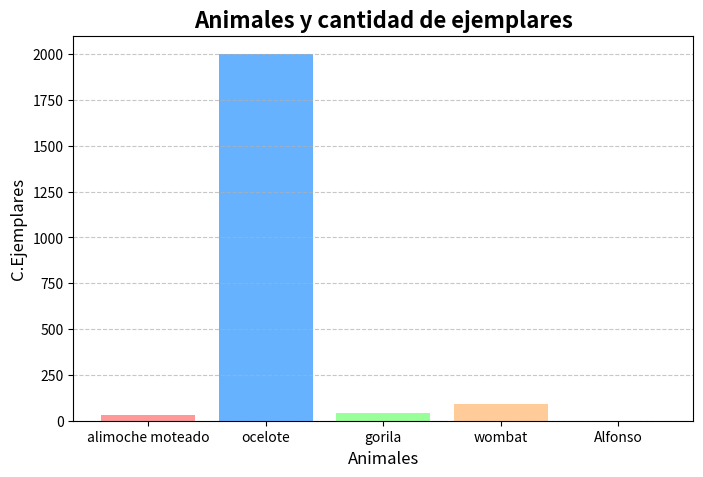
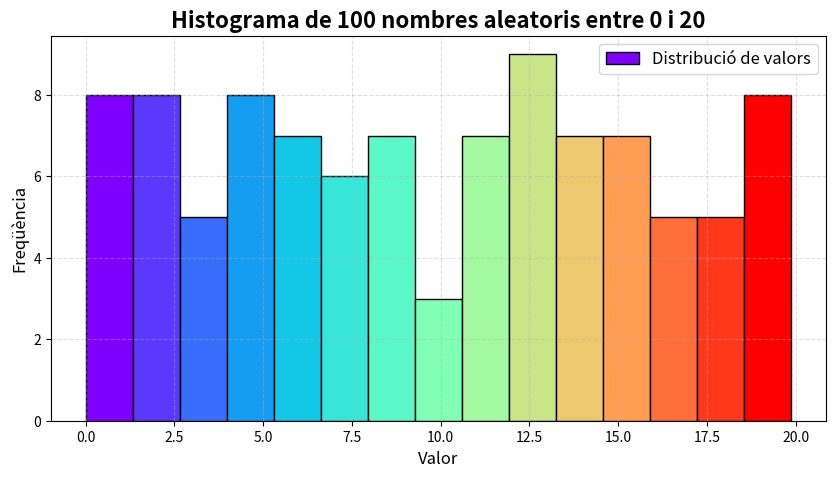

These charts were generated, in order, by the following Python code:
import pandas as pd
import matplotlib.pyplot as plt
import numpy as np
# Datos del primer gráfico
datos = {"animales": ["alimoche moteado", "ocelote", "gorila", "wombat", "Alfonso"],
         "cantEjemplares": [30, 2000, 40, 90, 1]}

df = pd.DataFrame(datos)


plt.figure(figsize=(8,5))
bars = plt.bar(df['animales'], df['cantEjemplares'], color=['#FF9999','#66B2FF','#99FF99','#FFCC99','#C2C2F0'])
plt.title("Animales y cantidad de ejemplares", fontsize=16, fontweight='bold')
plt.xlabel("Animales", fontsize=12)
plt.ylabel("C.Ejemplares", fontsize=12)
plt.grid(axis='y', linestyle='--', alpha=0.7)

plt.show()

# Datos del segundo gráfico
dias = ["D1","D2","D3","D4","D5","D6","D7","D8","D9","D10"]
precio = [22, 13, 15, 77, 2, 8, 15, 99, 21, 14]


plt.figure(figsize=(10,5))
plt.plot(dias, precio, marker='o', linestyle='-', color='green', linewidth=2, markersize=8, label="precios")
plt.title("Evolución de precios en 10 días", fontsize=16, fontweight='bold')
plt.xlabel("Días", fontsize=12)
plt.ylabel("Precios", fontsize=12)
plt.grid(True, linestyle='--', alpha=0.5)
plt.legend(fontsize=12)

for i, p in enumerate(precio):
    plt.text(i, p + 2, str(p), ha='center', fontsize=10)

plt.show()

# Tercer gráfico

datos = {
    "Categoría": ["Hores de son", "Clases", "Oci", "Esport"],
    "Porcentaje": [20, 5, 50, 25]
}

df = pd.DataFrame(datos)

plt.pie(df["Porcentaje"], labels=df["Categoría"], autopct="%1.1f%%", startangle=90)
plt.title("Distribuciò horari setmanal")
plt.show()

# Cuarto gráfico


data = np.random.uniform(0, 20, 100)
plt.figure(figsize=(10, 5))
counts, bins, patches = plt.hist(data, bins=15, edgecolor='black')


colors = plt.cm.rainbow(np.linspace(0, 1, len(patches)))
for patch, color in zip(patches, colors):
    patch.set_facecolor(color)


plt.title("Histograma de 100 nombres aleatoris entre 0 i 20", fontsize=16, fontweight='bold')
plt.xlabel("Valor", fontsize=12)
plt.ylabel("Freqüència", fontsize=12)
plt.legend(["Distribució de valors"], fontsize=12)
plt.grid(True, linestyle='--', alpha=0.4)
plt.show()